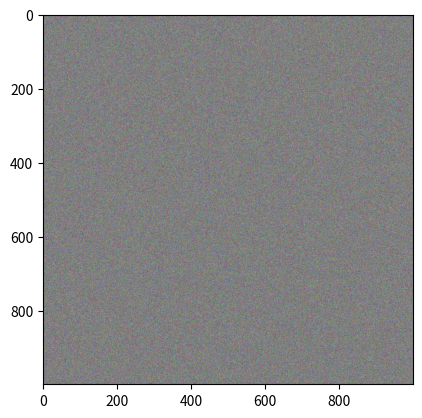

Write the Python code that produced this figure.
import numpy as np
from PIL import Image
import matplotlib.pyplot as plt

def imshow(X, resize=None):
    im = None
    try:
        X = np.asarray(X)
    except (TypeError):
        pass
    try:
        im = Image.fromarray(np.uint8(X))
    except: print("Oops!  That was no valid array!")
    if im is not None:
        if isinstance(resize, tuple) and len(resize) == 2:
            plt.imshow(im.resize(resize))
            return im.resize(resize)
        else:
            print("no or wrong input tuble!") 
            plt.imshow(im)
            return im
    return im
    

if __name__ == "__main__":
    
    xp = np.random.randint(0,255, (2560, 2560, 3)).astype(np.uint8)
    newsize = (1000,1000)
    imshow(xp, newsize)
    #imshow("try str")
    #imshow((0,1,2,3,4,5,6,7,7,8,9,9,4,453,56,3,45,3,24,5,2,5,6,64,67,23,2,3,6,5,3), (256,2560))
    
